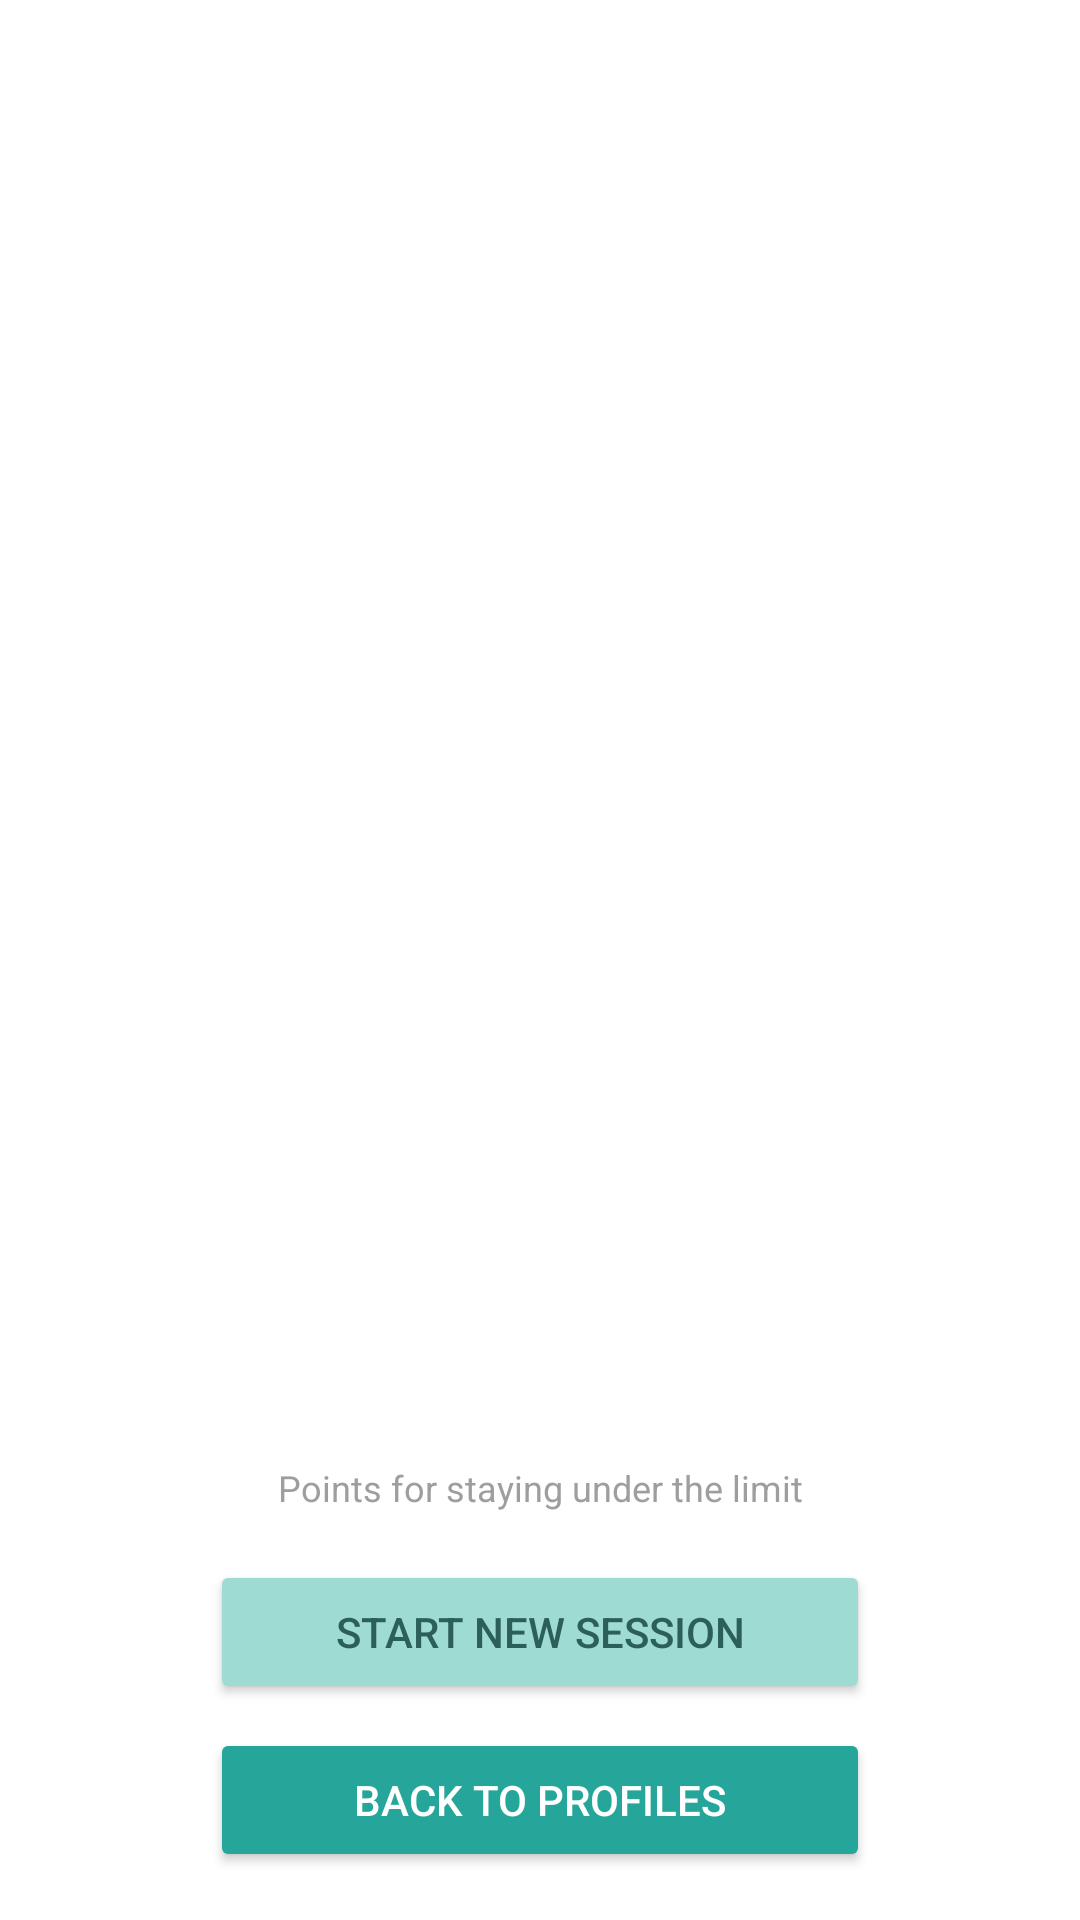

Reconstruct the res/layout file that produces this screen, plus the resources it refers to.
<!-- AndroidManifest.xml: application theme Theme.Engr390 -->
<!-- res/layout/activity_leaderboard.xml -->
<?xml version="1.0" encoding="utf-8"?>
<LinearLayout xmlns:android="http://schemas.android.com/apk/res/android"
    android:layout_width="match_parent"
    android:layout_height="match_parent"
    android:orientation="vertical"
    android:padding="16dp">

    <FrameLayout
        android:layout_width="match_parent"
        android:layout_height="0dp"
        android:layout_weight="1">

        <androidx.recyclerview.widget.RecyclerView
            android:id="@+id/rvLeaderboard"
            android:layout_width="match_parent"
            android:layout_height="match_parent" />

        <TextView
            android:id="@+id/tvEmpty"
            android:layout_width="wrap_content"
            android:layout_height="wrap_content"
            android:layout_gravity="center"
            android:text="No profiles yet."
            android:textColor="@color/bz_grey"
            android:visibility="gone" />
    </FrameLayout>

    <TextView
        android:layout_width="match_parent"
        android:layout_height="wrap_content"
        android:gravity="center"
        android:text="Points for staying under the limit"
        android:textColor="@color/bz_grey"
        android:textSize="12sp" />

    <Button
        android:id="@+id/btnNewSession"
        android:layout_width="220dp"
        android:layout_height="wrap_content"
        android:layout_gravity="center_horizontal"
        android:layout_marginTop="16dp"
        android:backgroundTint="@color/bz_teal_light"
        android:text="Start new session"
        android:textColor="@color/bz_teal_dark" />

    <Button
        android:id="@+id/btnBack"
        android:layout_width="220dp"
        android:layout_height="wrap_content"
        android:layout_gravity="center_horizontal"
        android:layout_marginTop="8dp"
        android:backgroundTint="@color/bz_button_tint"
        android:text="Back to profiles"
        android:textColor="@android:color/white" />
</LinearLayout>
<!-- resources referenced by this layout -->
<resources>
  <color name="bz_grey">#9E9E9E</color>
  <color name="bz_teal_dark">#2D5F59</color>
  <color name="bz_teal_light">#9EDBD3</color>
  <style name="Theme.Engr390" parent="Base.Theme.Engr390">
          <item name="colorPrimary">@color/black</item>
          <item name="colorOnPrimary">@color/white</item>
          <item name="colorPrimaryContainer">@color/black</item>
          <item name="colorOnPrimaryContainer">@color/white</item>
          <item name="colorSecondary">@color/black</item>
          <item name="colorOnSecondary">@color/white</item>
          <item name="colorSecondaryContainer">@color/black</item>
          <item name="colorOnSecondaryContainer">@color/white</item>
          <item name="colorTertiary">@color/black</item>
          <item name="colorOnTertiary">@color/white</item>
          <item name="colorTertiaryContainer">@color/black</item>
          <item name="colorOnTertiaryContainer">@color/white</item>
          <item name="android:colorBackground">@color/white</item>
          <item name="colorOnBackground">@color/black</item>
          <item name="colorSurface">@color/white</item>
          <item name="colorOnSurface">@color/black</item>
          <item name="colorSurfaceVariant">@color/white</item>
          <item name="colorOnSurfaceVariant">@color/black</item>
          <item name="colorSurfaceDim">@color/white</item>
          <item name="colorSurfaceBright">@color/white</item>
          <item name="colorSurfaceInverse">@color/black</item>
          <item name="colorOnSurfaceInverse">@color/white</item>
          <item name="colorSurfaceContainerLowest">@color/white</item>
          <item name="colorSurfaceContainerLow">@color/white</item>
          <item name="colorSurfaceContainer">@color/white</item>
          <item name="colorSurfaceContainerHigh">@color/white</item>
          <item name="colorSurfaceContainerHighest">@color/white</item>
          <item name="colorOutline">@color/black</item>
          <item name="colorOutlineVariant">@color/black</item>
          <item name="colorError">@color/black</item>
          <item name="colorOnError">@color/white</item>
          <item name="colorErrorContainer">@color/black</item>
          <item name="colorOnErrorContainer">@color/white</item>
          <item name="android:textColorPrimary">@color/black</item>
          <item name="android:textColorSecondary">@color/black</item>
      </style>
  <style name="Base.Theme.Engr390" parent="Theme.Material3.DayNight.NoActionBar">
          <item name="materialButtonStyle">@style/Widget.Engr390.Button</item>
          <item name="android:textViewStyle">@style/Widget.Engr390.TextView</item>
      </style>
  <style name="Widget.Engr390.Button" parent="Widget.Material3.Button">
          <item name="android:minHeight">56dp</item>
          <item name="android:textSize">18sp</item>
          <item name="android:insetTop">0dp</item>
          <item name="android:insetBottom">0dp</item>
      </style>
  <style name="Widget.Engr390.TextView" parent="android:Widget.TextView">
          <item name="android:textSize">18sp</item>
      </style>
  <!-- not gathered from this repository: default colours our renderer supplied (Android Studio template values) -->
  <color name="black">#FF000000</color>
  <color name="white">#FFFFFFFF</color>
</resources>
